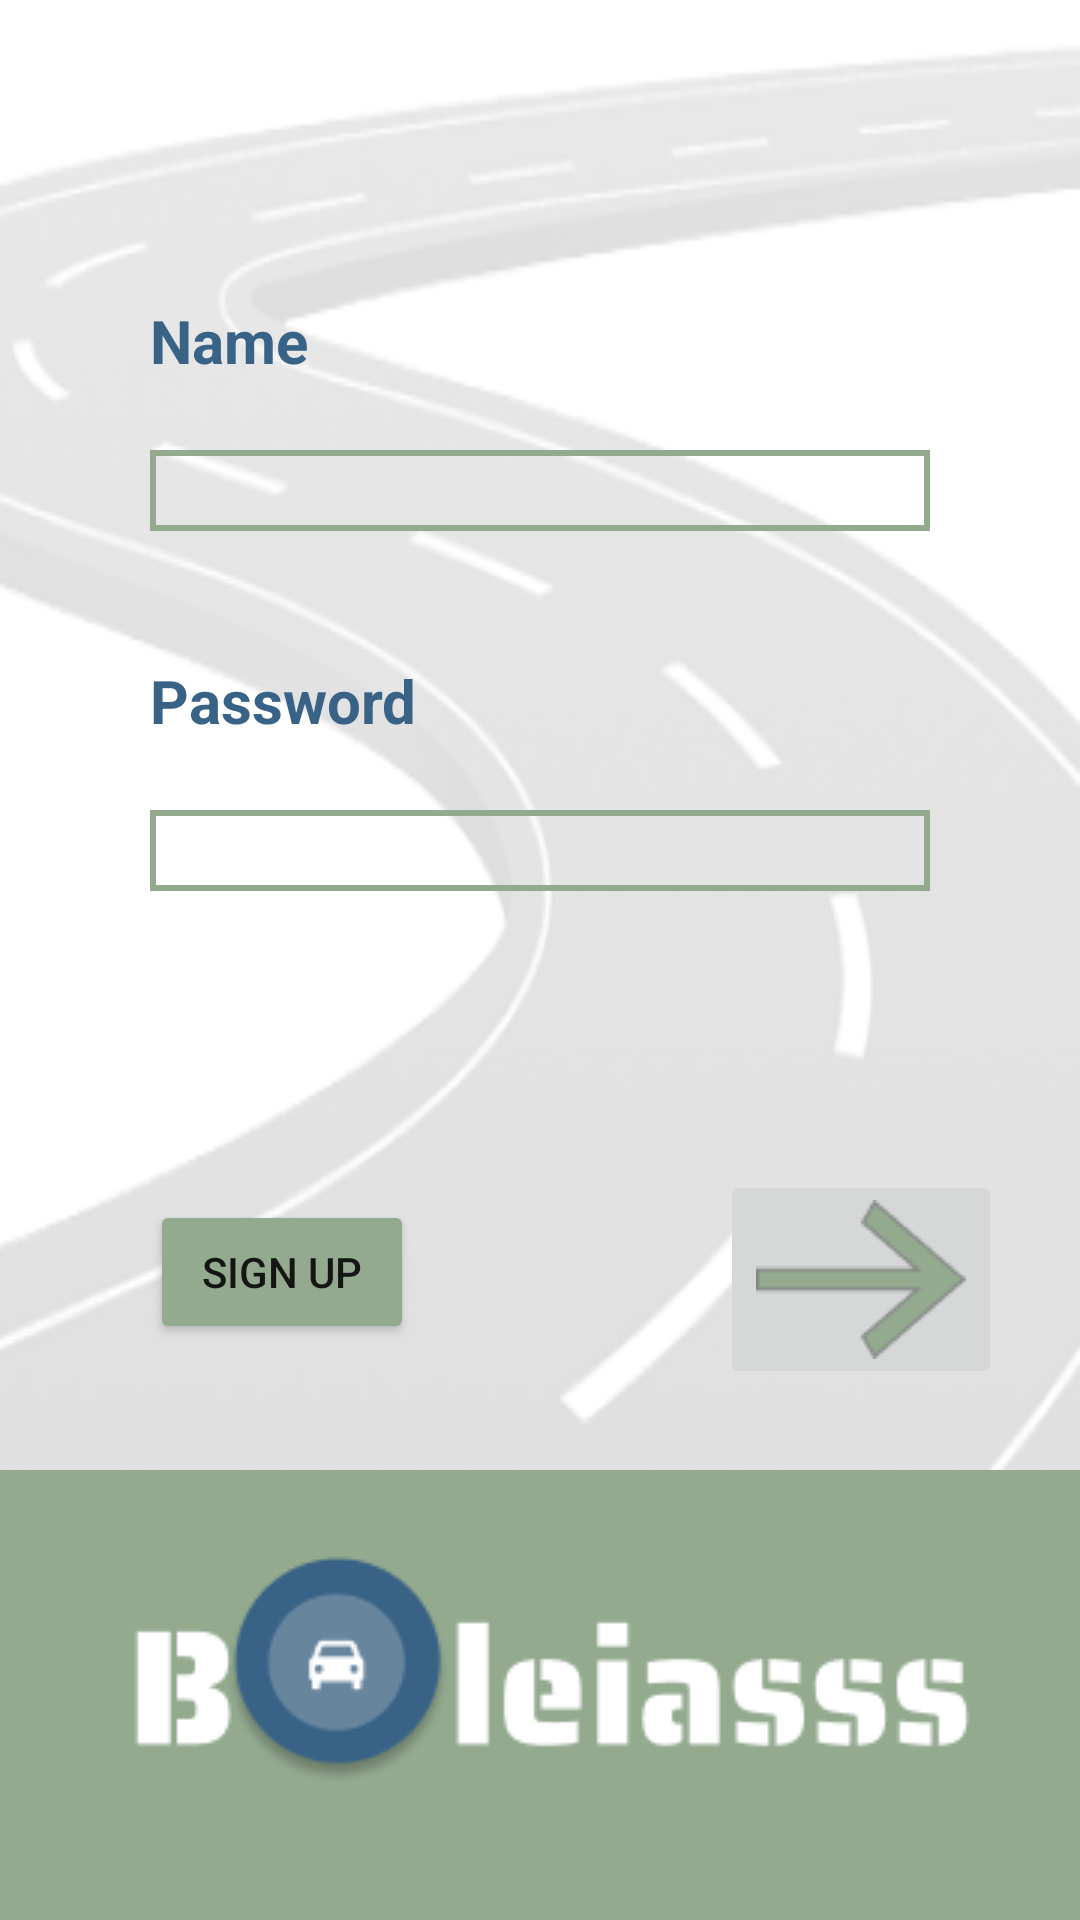

Write the Android layout XML for this screen, with the resource values it uses.
<!-- AndroidManifest.xml: application theme Theme.TPCM -->
<!-- res/layout/activity_login.xml -->
<?xml version="1.0" encoding="utf-8"?>
<RelativeLayout xmlns:android="http://schemas.android.com/apk/res/android"
    xmlns:tools="http://schemas.android.com/tools"
    android:layout_width="match_parent"
    android:layout_height="match_parent"
    tools:context=".Login"
    android:background="@drawable/rua"
    android:orientation="vertical">

    <TextView
        android:id="@+id/tv1"
        android:layout_width="wrap_content"
        android:layout_height="wrap_content"
        android:text="@string/username"
        android:layout_marginTop="100dp"
        android:paddingHorizontal="50dp"
        android:textSize="20sp"
        android:textStyle="bold"
        android:textColor="@color/azul"/>

    <EditText
        android:id="@+id/et1"
        android:layout_width="match_parent"
        android:layout_height="wrap_content"
        android:layout_alignTop="@id/tv1"
        android:layout_marginTop="50dp"
        android:background="@drawable/border"
        android:layout_marginLeft="50dp"
        android:layout_marginRight="50dp"
        android:textSize="20sp"

        />

    <TextView
        android:id="@+id/tv2"
        android:layout_width="wrap_content"
        android:layout_height="wrap_content"
        android:text="@string/password"
        android:layout_alignTop="@id/et1"
        android:layout_marginTop="70dp"
        android:paddingHorizontal="50dp"
        android:textSize="20sp"
        android:textStyle="bold"
        android:textColor="@color/azul"/>

    <EditText
        android:id="@+id/et2"
        android:layout_width="match_parent"
        android:layout_height="wrap_content"
        android:layout_alignTop="@id/tv2"
        android:layout_marginTop="50dp"
        android:background="@drawable/border"
        android:layout_marginLeft="50dp"
        android:layout_marginRight="50dp"
        android:textSize="20sp"/>

    <Button
        android:id="@+id/btn1"
        android:layout_width="wrap_content"
        android:layout_height="wrap_content"
        android:layout_alignTop="@id/et2"
        android:layout_marginStart="50dp"
        android:layout_marginTop="130dp"
        android:backgroundTint="@color/principal"
        android:text="@string/signup" />


    <ImageButton
        android:layout_width="wrap_content"
        android:layout_height="wrap_content"
        android:src="@drawable/seta"
        android:layout_alignTop="@id/et2"
        android:layout_marginTop="120dp"
        android:layout_marginStart="240dp"/>

    <LinearLayout
        android:layout_width="match_parent"
        android:layout_height="150dp"
        android:layout_alignParentBottom="true"
        android:background="@color/principal"
        android:orientation="vertical">

        <ImageView
            android:layout_width="wrap_content"
            android:layout_height="wrap_content"
            android:src="@drawable/logo"
            android:layout_gravity="center"
            android:layout_marginTop="20sp"

            />

    </LinearLayout>

</RelativeLayout>
<!-- resources referenced by this layout -->
<resources>
  <color name="azul">#396287</color>
  <color name="principal">#93AA8F</color>
  <!-- drawable border (drawable) -->
  <shape xmlns:android="http://schemas.android.com/apk/res/android"
      android:shape="rectangle">
  
  
      <stroke
          android:width="2dp"
          android:color="@color/principal"
          />
  
  </shape>
  <!-- drawable logo: png bitmap (drawable, 6627 bytes) -->
  <!-- drawable rua: png bitmap (drawable, 74509 bytes) -->
  <!-- drawable seta: png bitmap (drawable, 1399 bytes) -->
  <string name="password">Password</string>
  <string name="signup">Sign up</string>
  <string name="username">Name</string>
  <style name="Theme.TPCM" parent="Theme.MaterialComponents.DayNight.NoActionBar">
          <item name="android:windowAnimationStyle">@null</item>
          
          <item name="colorPrimary">@color/azul</item>
          <item name="colorPrimaryVariant">@color/principal</item>
          <item name="colorOnPrimary">@color/white</item>
          
          <item name="colorSecondary">@color/azul</item>
          <item name="colorSecondaryVariant">@color/azul</item>
          <item name="colorOnSecondary">@color/black</item>
          
          <item name="android:statusBarColor" tools:targetApi="l">?attr/colorPrimaryVariant</item>
          
  
          <item name="android:forceDarkAllowed" tools:targetApi="q">false</item>
      </style>
  <color name="white">#FFFFFFFF</color>
  <color name="black">#FF000000</color>
</resources>
